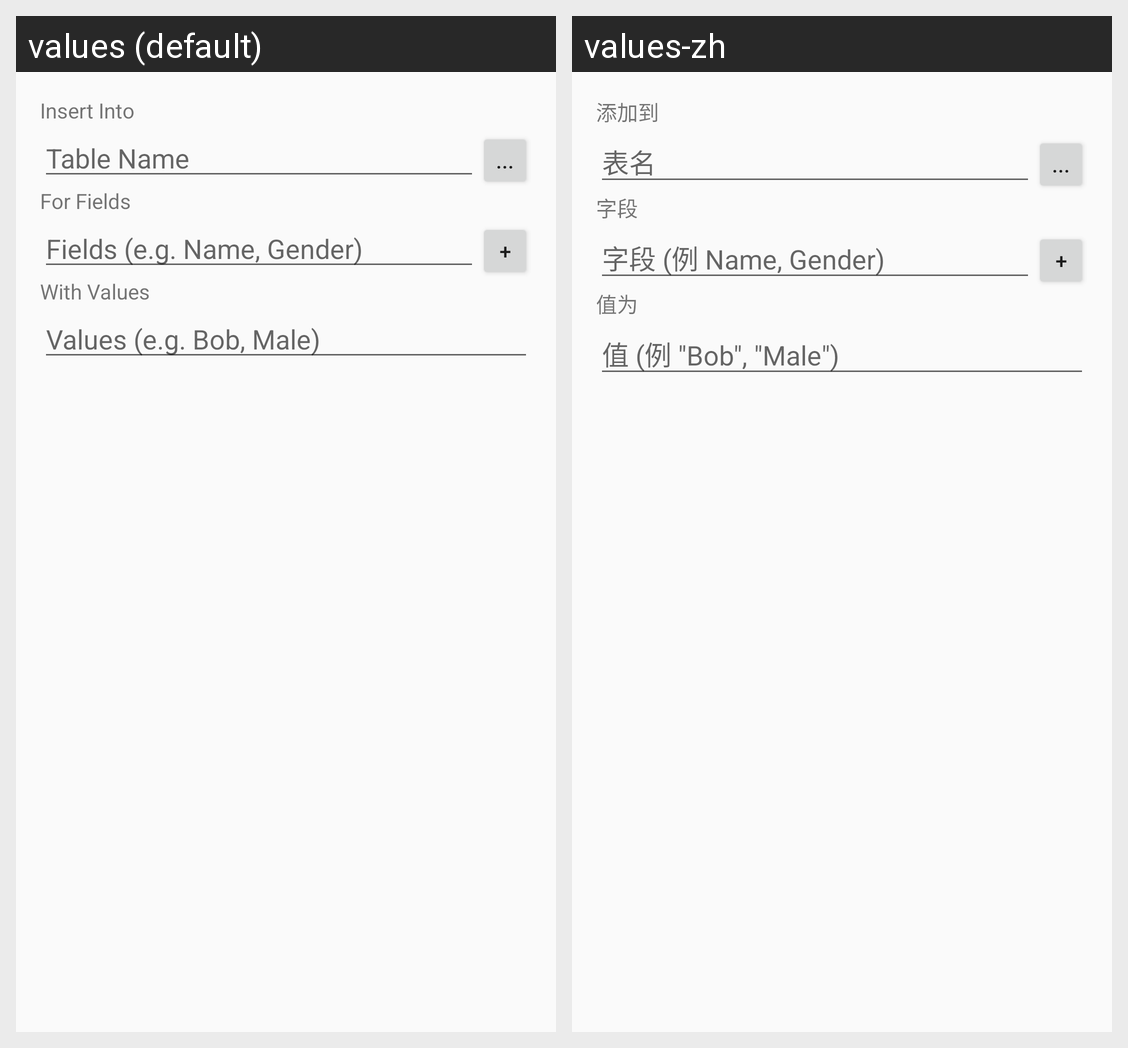

For this localized Android screen grid, give each drawn string resource with its value in every locale shown.
Android screen res/layout/dialog_insert.xml rendered under 2 locales, left to right: values (default), values-zh. Device: Nexus 5 (rendered at 1080×1920; each locale shown at half size, 540×960, under a caption strip naming it); theme AppTheme.
Strings drawn on this screen, with the default value and each locale's value (text and hints the layout hard-codes, and strings that could not be matched under every locale, appear in the picture but are not listed):

dialog_insert_insert_into
  values: Insert Into
  values-zh: 添加到

dialog_insert_table_name
  values: Table Name
  values-zh: 表名

dialog_insert_for_fields
  values: For Fields
  values-zh: 字段

dialog_insert_fields_example
  values: Fields (e.g. Name, Gender)
  values-zh: 字段 (例 Name, Gender)

dialog_insert_with_values
  values: With Values
  values-zh: 值为

dialog_insert_values_example
  values: Values (e.g. Bob, Male)
  values-zh: 值 (例 "Bob", "Male")
